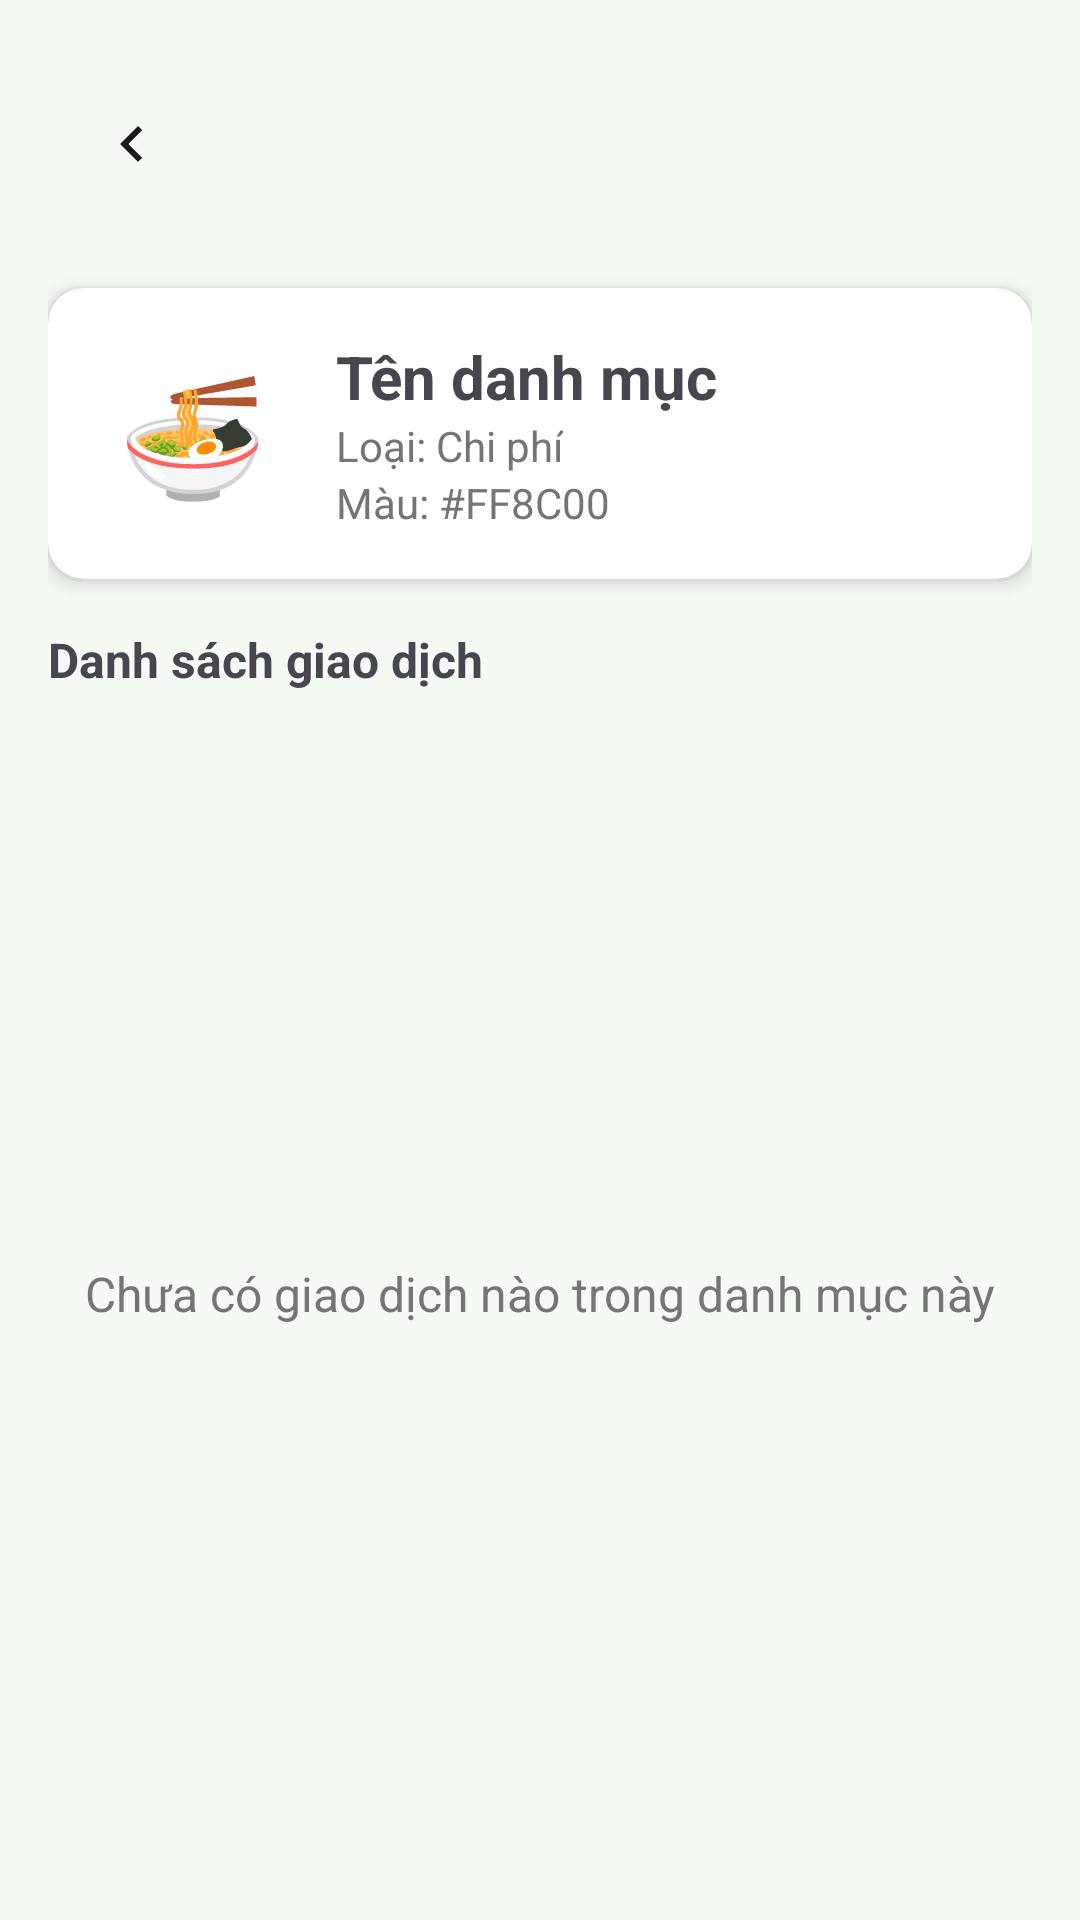

Reconstruct the res/layout file that produces this screen, plus the resources it refers to.
<!-- AndroidManifest.xml: application theme Theme.Cashie -->
<!-- res/layout/fragment_category_detail.xml -->
<?xml version="1.0" encoding="utf-8"?>
<LinearLayout xmlns:android="http://schemas.android.com/apk/res/android"
    xmlns:app="http://schemas.android.com/apk/res-auto"
    android:layout_width="match_parent"
    android:layout_height="match_parent"
    android:orientation="vertical"
    android:padding="16dp">

    
    <com.google.android.material.appbar.MaterialToolbar
        android:id="@+id/toolbarDetail"
        android:layout_width="match_parent"
        android:layout_height="?attr/actionBarSize"
        android:title="Chi tiết danh mục"
        app:titleCentered="true"
        app:navigationIcon="@drawable/ic_arrow_left"
        app:navigationContentDescription="Quay lại" />

    
    <androidx.cardview.widget.CardView
        android:layout_width="match_parent"
        android:layout_height="wrap_content"
        app:cardCornerRadius="12dp"
        app:cardElevation="4dp"
        android:layout_marginTop="16dp"
        android:layout_marginBottom="16dp">

        <LinearLayout
            android:layout_width="match_parent"
            android:layout_height="wrap_content"
            android:orientation="horizontal"
            android:padding="16dp"
            android:gravity="center_vertical">

            <TextView
                android:id="@+id/tvEmoji"
                android:layout_width="64dp"
                android:layout_height="64dp"
                android:textSize="40sp"
                android:gravity="center"
                android:text="🍜" />

            <LinearLayout
                android:layout_width="0dp"
                android:layout_height="wrap_content"
                android:layout_weight="1"
                android:orientation="vertical"
                android:layout_marginStart="16dp">

                <TextView
                    android:id="@+id/tvName"
                    android:layout_width="wrap_content"
                    android:layout_height="wrap_content"
                    android:textSize="20sp"
                    android:textStyle="bold"
                    android:text="Tên danh mục" />

                <TextView
                    android:id="@+id/tvType"
                    android:layout_width="wrap_content"
                    android:layout_height="wrap_content"
                    android:textSize="14sp"
                    android:textColor="@color/text_muted"
                    android:text="Loại: Chi phí" />

                <TextView
                    android:id="@+id/tvColor"
                    android:layout_width="wrap_content"
                    android:layout_height="wrap_content"
                    android:textSize="14sp"
                    android:textColor="@color/text_muted"
                    android:text="Màu: #FF8C00" />
            </LinearLayout>
        </LinearLayout>
    </androidx.cardview.widget.CardView>

    
    <TextView
        android:layout_width="match_parent"
        android:layout_height="wrap_content"
        android:text="Danh sách giao dịch"
        android:textSize="16sp"
        android:textStyle="bold"
        android:layout_marginBottom="8dp" />

    <androidx.recyclerview.widget.RecyclerView
        android:id="@+id/rvTransactions"
        android:layout_width="match_parent"
        android:layout_height="match_parent"
        android:paddingBottom="16dp"
        android:clipToPadding="false"
        android:visibility="gone" />

    
    <TextView
        android:id="@+id/tvEmpty"
        android:layout_width="match_parent"
        android:layout_height="match_parent"
        android:gravity="center"
        android:text="Chưa có giao dịch nào trong danh mục này"
        android:textColor="@color/text_muted"
        android:textSize="16sp" />

</LinearLayout>
<!-- resources referenced by this layout -->
<resources>
  <color name="text_muted">#757575</color>
  <!-- drawable ic_arrow_left (drawable) -->
  <?xml version="1.0" encoding="utf-8"?>
  <vector xmlns:android="http://schemas.android.com/apk/res/android"
      android:width="24dp"
      android:height="24dp"
      android:viewportWidth="24"
      android:viewportHeight="24">
      <path
          android:fillColor="#FF1A1A1A"
          android:pathData="M15.41,16.59L10.83,12l4.58,-4.59L14,6l-6,6 6,6 1.41,-1.41z" />
  </vector>
  <style name="Theme.Cashie" parent="Theme.Material3.DayNight.NoActionBar">
          <item name="colorPrimary">@color/green_primary</item>
          <item name="colorPrimaryVariant">@color/green_dark</item>
          <item name="colorOnPrimary">@color/white</item>
          <item name="colorSecondary">@color/green_dark</item>
          <item name="android:colorBackground">@color/bg_screen</item>
          
          <item name="android:statusBarColor">@android:color/transparent</item>
          <item name="android:windowLightStatusBar">false</item>
          
          <item name="android:windowLayoutInDisplayCutoutMode">shortEdges</item>
      </style>
  <color name="green_primary">#22CC00</color>
  <color name="green_dark">#1AA300</color>
  <color name="white">#FFFFFFFF</color>
  <color name="bg_screen">#F5FAF4</color>
</resources>
